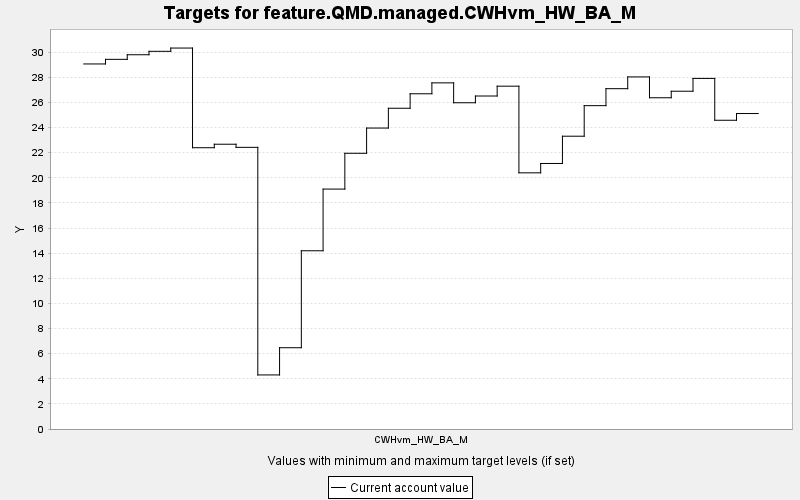

Data behind this chart, as committed beside it:
TARGET, PERIOD, YEAR, PERIODWIDTH, MINIMUM, MAXIMUM, MINWEIGHT, MAXWEIGHT, CURRENT, SUMMARY
feature.QMD.managed.CWHvm_HW_BA_M, 0, 0, 10.0, 0.0, 10000, 1.0, 1.0, 29.06, 0.0
feature.QMD.managed.CWHvm_HW_BA_M, 1, 10, 10.0, 0.0, 10000, 1.0, 1.0, 29.43, 0.0
feature.QMD.managed.CWHvm_HW_BA_M, 2, 20, 10.0, 0.0, 10000, 1.0, 1.0, 29.79, 0.0
feature.QMD.managed.CWHvm_HW_BA_M, 3, 30, 10.0, 0.0, 10000, 1.0, 1.0, 30.07, 0.0
feature.QMD.managed.CWHvm_HW_BA_M, 4, 40, 10.0, 0.0, 10000, 1.0, 1.0, 30.33, 0.0
feature.QMD.managed.CWHvm_HW_BA_M, 5, 50, 10.0, 0.0, 10000, 1.0, 1.0, 22.39, 0.0
feature.QMD.managed.CWHvm_HW_BA_M, 6, 60, 10.0, 0.0, 10000, 1.0, 1.0, 22.67, 0.0
feature.QMD.managed.CWHvm_HW_BA_M, 7, 70, 10.0, 0.0, 10000, 1.0, 1.0, 22.42, 0.0
feature.QMD.managed.CWHvm_HW_BA_M, 8, 80, 10.0, 0.0, 10000, 1.0, 1.0, 4.304, 0.0
feature.QMD.managed.CWHvm_HW_BA_M, 9, 90, 10.0, 0.0, 10000, 1.0, 1.0, 6.47, 0.0
feature.QMD.managed.CWHvm_HW_BA_M, 10, 100, 10.0, 0.0, 10000, 1.0, 1.0, 14.19, 0.0
feature.QMD.managed.CWHvm_HW_BA_M, 11, 110, 10.0, 0.0, 10000, 1.0, 1.0, 19.1, 0.0
feature.QMD.managed.CWHvm_HW_BA_M, 12, 120, 10.0, 0.0, 10000, 1.0, 1.0, 21.95, 0.0
feature.QMD.managed.CWHvm_HW_BA_M, 13, 130, 10.0, 0.0, 10000, 1.0, 1.0, 23.96, 0.0
feature.QMD.managed.CWHvm_HW_BA_M, 14, 140, 10.0, 0.0, 10000, 1.0, 1.0, 25.53, 0.0
feature.QMD.managed.CWHvm_HW_BA_M, 15, 150, 10.0, 0.0, 10000, 1.0, 1.0, 26.68, 0.0
feature.QMD.managed.CWHvm_HW_BA_M, 16, 160, 10.0, 0.0, 10000, 1.0, 1.0, 27.55, 0.0
feature.QMD.managed.CWHvm_HW_BA_M, 17, 170, 10.0, 0.0, 10000, 1.0, 1.0, 25.97, 0.0
feature.QMD.managed.CWHvm_HW_BA_M, 18, 180, 10.0, 0.0, 10000, 1.0, 1.0, 26.51, 0.0
feature.QMD.managed.CWHvm_HW_BA_M, 19, 190, 10.0, 0.0, 10000, 1.0, 1.0, 27.29, 0.0
feature.QMD.managed.CWHvm_HW_BA_M, 20, 200, 10.0, 0.0, 10000, 1.0, 1.0, 20.39, 0.0
feature.QMD.managed.CWHvm_HW_BA_M, 21, 210, 10.0, 0.0, 10000, 1.0, 1.0, 21.14, 0.0
feature.QMD.managed.CWHvm_HW_BA_M, 22, 220, 10.0, 0.0, 10000, 1.0, 1.0, 23.31, 0.0
feature.QMD.managed.CWHvm_HW_BA_M, 23, 230, 10.0, 0.0, 10000, 1.0, 1.0, 25.74, 0.0
feature.QMD.managed.CWHvm_HW_BA_M, 24, 240, 10.0, 0.0, 10000, 1.0, 1.0, 27.09, 0.0
feature.QMD.managed.CWHvm_HW_BA_M, 25, 250, 10.0, 0.0, 10000, 1.0, 1.0, 28.03, 0.0
feature.QMD.managed.CWHvm_HW_BA_M, 26, 260, 10.0, 0.0, 10000, 1.0, 1.0, 26.37, 0.0
feature.QMD.managed.CWHvm_HW_BA_M, 27, 270, 10.0, 0.0, 10000, 1.0, 1.0, 26.89, 0.0
feature.QMD.managed.CWHvm_HW_BA_M, 28, 280, 10.0, 0.0, 10000, 1.0, 1.0, 27.91, 0.0
feature.QMD.managed.CWHvm_HW_BA_M, 29, 290, 10.0, 0.0, 10000, 1.0, 1.0, 24.58, 0.0
feature.QMD.managed.CWHvm_HW_BA_M, 30, 300, 10.0, 0.0, 10000, 1.0, 1.0, 25.11, 0.0
